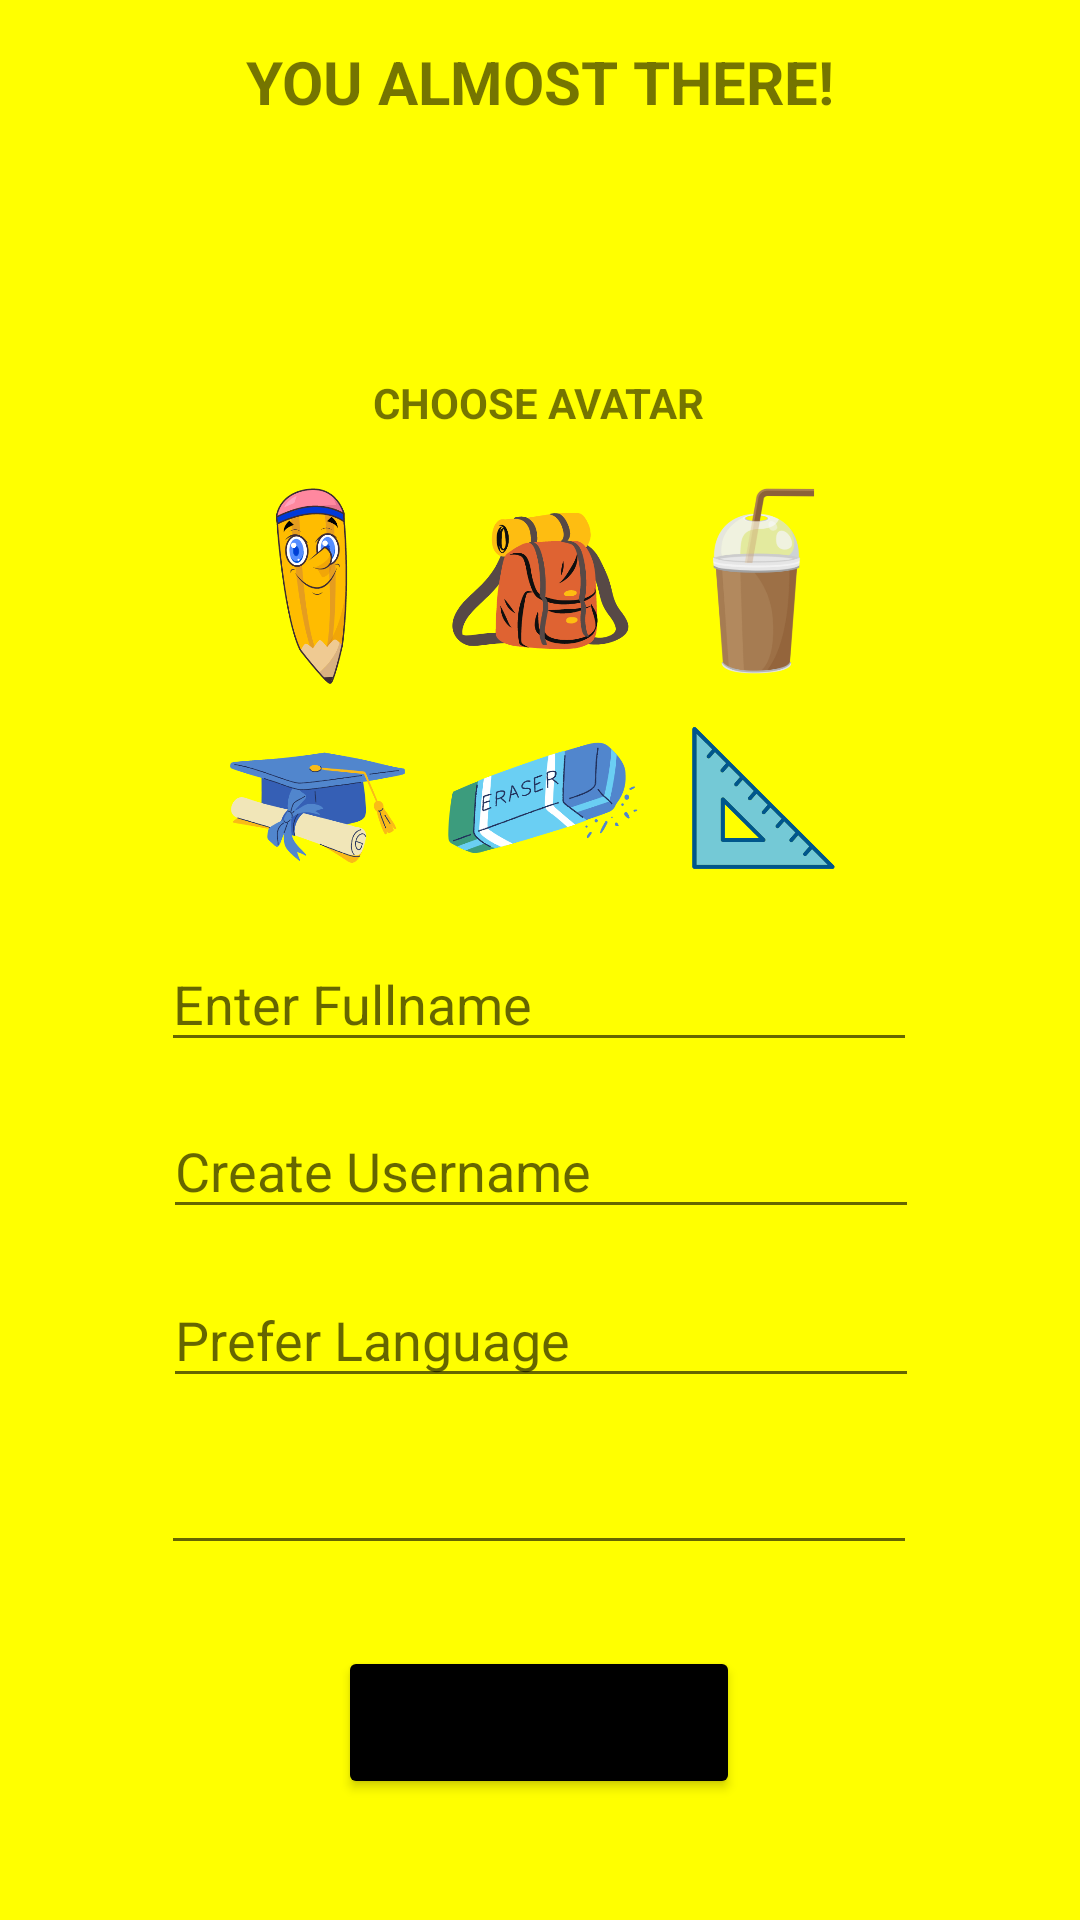

Write the Android layout XML for this screen, with the resource values it uses.
<!-- AndroidManifest.xml: application theme Theme.FlappyQuiz -->
<!-- res/layout/activity_accountseeting.xml -->
<?xml version="1.0" encoding="utf-8"?>
<androidx.constraintlayout.widget.ConstraintLayout xmlns:android="http://schemas.android.com/apk/res/android"
    xmlns:app="http://schemas.android.com/apk/res-auto"
    xmlns:tools="http://schemas.android.com/tools"
    android:layout_width="match_parent"
    android:layout_height="match_parent"
    android:background=" #FFFF00"
    tools:context=".accountseeting">

    <TextView
        android:id="@+id/textView22"
        android:layout_width="wrap_content"
        android:layout_height="wrap_content"
        android:text="Choose Avatar"
        android:textAllCaps="true"
        android:textSize="14sp"
        android:textStyle="bold"
        app:layout_constraintBottom_toTopOf="@+id/setfullname"
        app:layout_constraintEnd_toEndOf="parent"
        app:layout_constraintHorizontal_bias="0.498"
        app:layout_constraintStart_toStartOf="parent"
        app:layout_constraintTop_toTopOf="parent"
        app:layout_constraintVertical_bias="0.425" />

    <ImageView
        android:id="@+id/bag"
        android:layout_width="77dp"
        android:layout_height="84dp"
        app:layout_constraintBottom_toBottomOf="parent"
        app:layout_constraintEnd_toEndOf="parent"
        app:layout_constraintStart_toStartOf="parent"
        app:layout_constraintTop_toTopOf="parent"
        app:layout_constraintVertical_bias="0.273"
        app:srcCompat="@drawable/bag" />

    <ImageView
        android:id="@+id/pencil"
        android:layout_width="77dp"
        android:layout_height="84dp"
        app:layout_constraintBottom_toBottomOf="parent"
        app:layout_constraintEnd_toEndOf="parent"
        app:layout_constraintHorizontal_bias="0.236"
        app:layout_constraintStart_toStartOf="parent"
        app:layout_constraintTop_toTopOf="parent"
        app:layout_constraintVertical_bias="0.273"
        app:srcCompat="@drawable/pen" />

    <ImageView
        android:id="@+id/milk"
        android:layout_width="77dp"
        android:layout_height="84dp"
        app:layout_constraintBottom_toBottomOf="parent"
        app:layout_constraintEnd_toEndOf="parent"
        app:layout_constraintHorizontal_bias="0.763"
        app:layout_constraintStart_toStartOf="parent"
        app:layout_constraintTop_toTopOf="parent"
        app:layout_constraintVertical_bias="0.273"
        app:srcCompat="@drawable/milk" />

    <ImageView
        android:id="@+id/cap"
        android:layout_width="77dp"
        android:layout_height="84dp"
        app:layout_constraintBottom_toBottomOf="parent"
        app:layout_constraintEnd_toEndOf="parent"
        app:layout_constraintHorizontal_bias="0.236"
        app:layout_constraintStart_toStartOf="parent"
        app:layout_constraintTop_toTopOf="parent"
        app:layout_constraintVertical_bias="0.404"
        app:srcCompat="@drawable/hat" />

    <ImageView
        android:id="@+id/eraser"
        android:layout_width="77dp"
        android:layout_height="84dp"
        app:layout_constraintBottom_toBottomOf="parent"
        app:layout_constraintEnd_toEndOf="parent"
        app:layout_constraintStart_toStartOf="parent"
        app:layout_constraintTop_toTopOf="parent"
        app:layout_constraintVertical_bias="0.403"
        app:srcCompat="@drawable/eraser" />

    <ImageView
        android:id="@+id/ruler"
        android:layout_width="77dp"
        android:layout_height="84dp"
        app:layout_constraintBottom_toBottomOf="parent"
        app:layout_constraintEnd_toEndOf="parent"
        app:layout_constraintHorizontal_bias="0.763"
        app:layout_constraintStart_toStartOf="parent"
        app:layout_constraintTop_toTopOf="parent"
        app:layout_constraintVertical_bias="0.403"
        app:srcCompat="@drawable/ruler" />

    <EditText
        android:id="@+id/setfullname"
        android:layout_width="252dp"
        android:layout_height="42dp"
        android:ems="10"
        android:hint="Enter Fullname"
        android:inputType="textPersonName"
        app:layout_constraintBottom_toBottomOf="parent"
        app:layout_constraintEnd_toEndOf="parent"
        app:layout_constraintHorizontal_bias="0.496"
        app:layout_constraintStart_toStartOf="parent"
        app:layout_constraintTop_toTopOf="parent"
        app:layout_constraintVertical_bias="0.522" />

    <Button
        android:id="@+id/partial"
        android:layout_width="134dp"
        android:layout_height="51dp"
        android:backgroundTint="#000000"
        android:text="Continue"
        app:layout_constraintBottom_toBottomOf="parent"
        app:layout_constraintEnd_toEndOf="parent"
        app:layout_constraintHorizontal_bias="0.498"
        app:layout_constraintStart_toStartOf="parent"
        app:layout_constraintTop_toBottomOf="@+id/emaildef"
        app:layout_constraintVertical_bias="0.4" />

    <TextView
        android:id="@+id/textView21"
        android:layout_width="wrap_content"
        android:layout_height="wrap_content"
        android:text="You almost there!"
        android:textAllCaps="true"
        android:textSize="20sp"
        android:textStyle="bold"
        app:layout_constraintBottom_toTopOf="@+id/setfullname"
        app:layout_constraintEnd_toEndOf="parent"
        app:layout_constraintStart_toStartOf="parent"
        app:layout_constraintTop_toTopOf="parent"
        app:layout_constraintVertical_bias="0.048" />

    <AutoCompleteTextView
        android:id="@+id/languagepick"
        android:layout_width="252dp"
        android:layout_height="42dp"
        android:hint="Prefer Language"
        app:layout_constraintBottom_toTopOf="@+id/emaildef"
        app:layout_constraintEnd_toEndOf="parent"
        app:layout_constraintHorizontal_bias="0.503"
        app:layout_constraintStart_toStartOf="parent"
        app:layout_constraintTop_toBottomOf="@+id/setusername"
        app:layout_constraintVertical_bias="0.511" />

    <EditText
        android:id="@+id/setusername"
        android:layout_width="252dp"
        android:layout_height="42dp"
        android:ems="10"
        android:hint="Create Username"
        android:inputType="textPersonName"
        app:layout_constraintBottom_toBottomOf="parent"
        app:layout_constraintEnd_toEndOf="parent"
        app:layout_constraintHorizontal_bias="0.503"
        app:layout_constraintStart_toStartOf="parent"
        app:layout_constraintTop_toTopOf="parent"
        app:layout_constraintVertical_bias="0.615" />

    <EditText
        android:id="@+id/emaildef"
        android:layout_width="252dp"
        android:layout_height="42dp"
        android:ems="10"
        android:focusable="false"
        android:inputType="text|textEmailAddress"
        app:layout_constraintBottom_toBottomOf="parent"
        app:layout_constraintEnd_toEndOf="parent"
        app:layout_constraintHorizontal_bias="0.496"
        app:layout_constraintStart_toStartOf="parent"
        app:layout_constraintTop_toTopOf="parent"
        app:layout_constraintVertical_bias="0.802" />

    <ImageView
        android:id="@+id/avaratdefault"
        android:layout_width="86dp"
        android:layout_height="83dp"
        android:tag="avatar"
        app:layout_constraintBottom_toBottomOf="parent"
        app:layout_constraintEnd_toEndOf="parent"
        app:layout_constraintHorizontal_bias="0.498"
        app:layout_constraintStart_toStartOf="parent"
        app:layout_constraintTop_toBottomOf="@+id/textView21"
        app:layout_constraintVertical_bias="0.014"
        app:srcCompat="@drawable/usericon" />

</androidx.constraintlayout.widget.ConstraintLayout>
<!-- resources referenced by this layout -->
<resources>
  <!-- drawable bag: png bitmap (drawable, 26487 bytes) -->
  <!-- drawable eraser: png bitmap (drawable, 27711 bytes) -->
  <!-- drawable hat: png bitmap (drawable, 24763 bytes) -->
  <!-- drawable milk: png bitmap (drawable, 29114 bytes) -->
  <!-- drawable pen: png bitmap (drawable, 29381 bytes) -->
  <!-- drawable ruler: png bitmap (drawable, 9473 bytes) -->
  <style name="Theme.FlappyQuiz" parent="Theme.MaterialComponents.DayNight.DarkActionBar">
          
          <item name="colorPrimary">@color/purple_500</item>
          <item name="colorPrimaryVariant">@color/purple_700</item>
          <item name="colorOnPrimary">@color/white</item>
          
          <item name="colorSecondary">@color/teal_200</item>
          <item name="colorSecondaryVariant">@color/teal_700</item>
          <item name="colorOnSecondary">@color/black</item>
          
          <item name="android:statusBarColor" tools:targetApi="l">?attr/colorPrimaryVariant</item>
          
      </style>
  <!-- not gathered from this repository: default colours our renderer supplied (Android Studio template values) -->
  <color name="purple_500">#FF6200EE</color>
  <color name="purple_700">#FF3700B3</color>
  <color name="teal_200">#FF03DAC5</color>
  <color name="teal_700">#FF018786</color>
  <color name="black">#FF000000</color>
  <color name="white">#FFFFFFFF</color>
</resources>
